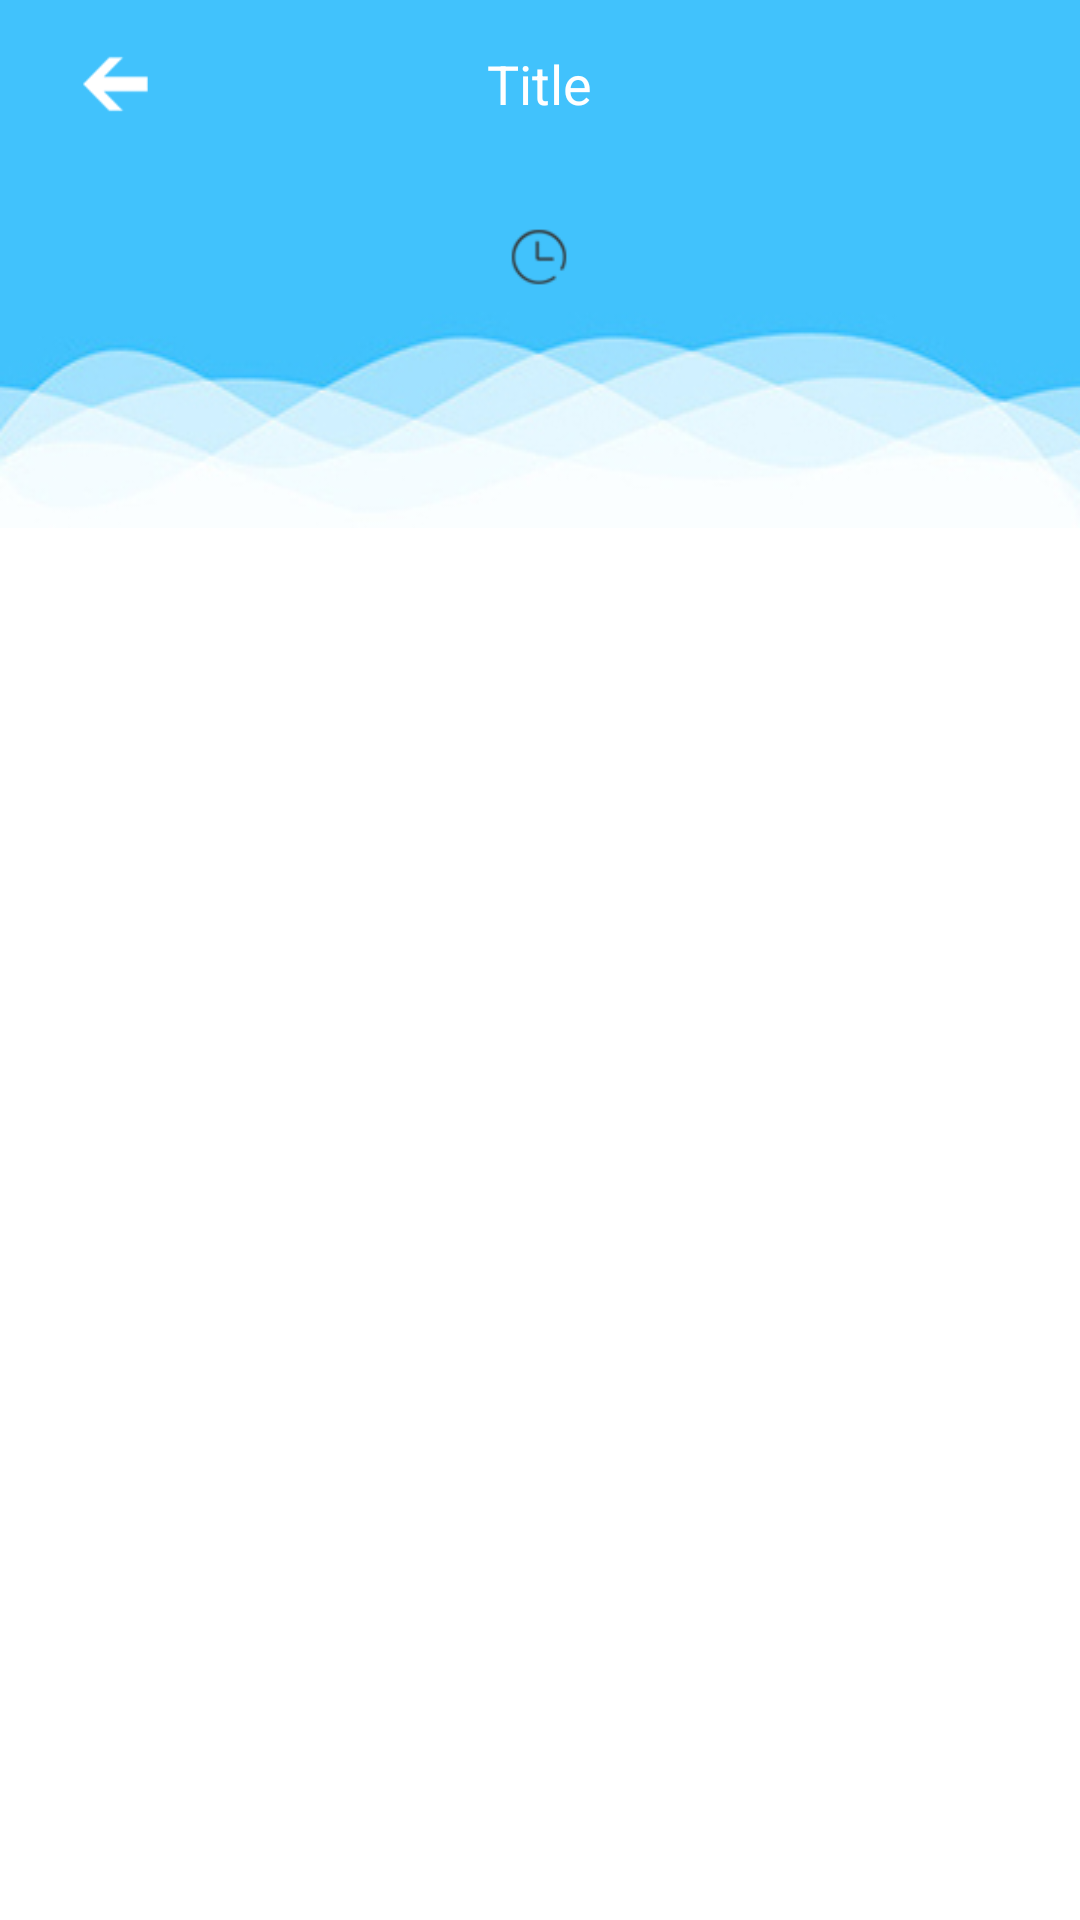

Layout XML and referenced resources for this Android screen:
<!-- AndroidManifest.xml: application theme AppTheme -->
<!-- res/layout/activity_action_contact_list.xml -->
<?xml version="1.0" encoding="utf-8"?>
<LinearLayout xmlns:android="http://schemas.android.com/apk/res/android"
    android:layout_width="fill_parent"
    android:layout_height="fill_parent"
    android:background="#FFF"
    android:orientation="vertical">

    <include
        android:id="@+id/include"
        layout="@layout/subpage_title_bar" />

    <LinearLayout
        android:layout_width="fill_parent"
        android:layout_height="wrap_content"
        android:background="@drawable/bg_contact_top"
        android:gravity="center_horizontal"
        android:orientation="horizontal">

        <ImageView
            android:layout_width="20dp"
            android:layout_height="20dp"
            android:layout_marginTop="20dp"
            android:src="@drawable/ic_clock" />

        <TextView
            android:id="@+id/contact_updatetime"
            android:layout_width="wrap_content"
            android:layout_height="wrap_content"
            android:layout_marginTop="20dp"
            android:textColor="#333333" />
    </LinearLayout>

    <ListView
        android:id="@+id/listview_contact"
        android:layout_width="wrap_content"
        android:layout_height="wrap_content"
        android:divider="#FFF"
        android:dividerHeight="3dp"
        android:gravity="center_horizontal"></ListView>

    
    
    
    
</LinearLayout>
<!-- res/layout/subpage_title_bar.xml (included above) -->
<?xml version="1.0" encoding="utf-8"?>
<RelativeLayout xmlns:android="http://schemas.android.com/apk/res/android"
    android:layout_width="fill_parent"
    android:layout_height="56dp"
    android:background="@color/main_blue_light">

    <ImageView
        android:id="@+id/title_bar_back_btn"
        android:layout_width="wrap_content"
        android:layout_height="20dp"
        android:layout_centerVertical="true"
        android:layout_marginLeft="15dp"
        android:gravity="center"
        android:onClick="onTitleBarClick"
        android:src="@drawable/titleback" />

    <TextView
        android:id="@+id/title_bar_name"
        android:layout_width="wrap_content"
        android:layout_height="wrap_content"
        android:layout_centerInParent="true"
        android:ellipsize="end"
        android:gravity="center"
        android:paddingLeft="75.0dip"
        android:paddingRight="75.0dip"
        android:text="Title"
        android:textColor="#ffffff"
        android:textSize="18sp" />

</RelativeLayout>
<!-- resources referenced by this layout -->
<resources>
  <color name="main_blue_light">#41C2FC</color>
  <!-- drawable bg_contact_top: jpg bitmap (drawable, 30086 bytes) -->
  <!-- drawable ic_clock: png bitmap (drawable, 1651 bytes) -->
  <!-- drawable titleback: png bitmap (drawable, 1444 bytes) -->
  <style name="AppTheme" parent="MyThemeBlue">
          <item name="android:actionMenuTextAppearance">@style/MyMenuTextStyle</item>
      </style>
  <style name="MyThemeBlue" parent="Theme.AppCompat.Light.NoActionBar">
          
          <item name="colorPrimary">@color/main_blue_light</item>
          <item name="colorPrimaryDark">@color/main_blue_light</item>
          <item name="colorAccent">@color/main_blue_light</item>
          
          <item name="android:textColorPrimary">@color/main_white</item>
      </style>
  <style name="MyMenuTextStyle">
          <item name="android:textColor">@android:color/white</item>
          <item name="android:textSize">30sp</item>
      </style>
  <color name="main_white">#FFFFFF</color>
</resources>
